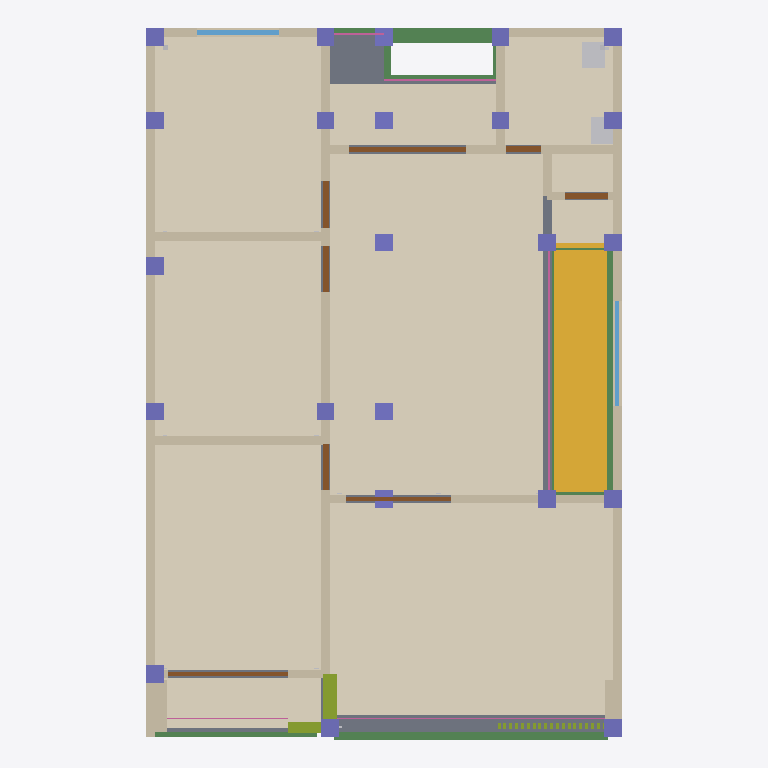
Plan cut of the same IFC building model at storey '02 Lantai 2' (level 3.60 m, cut at 5.00 m), seen from above with north up, elements coloured by IFC class: 23 columns (violet), 17 walls (beige), 11 beams (green), 10 coverings (cream), 8 doors (brown), 5 railings (pink), 2 slabs (grey), 2 members (olive), 2 other elements (light grey), 2 windows (light blue), 1 stair (yellow). Cut surfaces are drawn darker.
Extent 8.2 m × 12.2 m × 11.6 m (x, y, z). Storeys (5): 00 Fondasi at -1.05 m; 01 Lantai 1 at 0.30 m; 02 Lantai 2 at 3.60 m; 03 Dak at 6.60 m; 04 Atap at 7.65 m. Elements (489): 105 IfcBeam, 45 IfcWall, 44 IfcCovering, 41 IfcColumn, 39 IfcLightFixture, 36 IfcMember, 31 IfcOutlet, 29 IfcSlab, 23 IfcFooting, 23 IfcSwitchingDevice, 19 IfcDoor, 13 IfcWindow.

HEADER;
FILE_DESCRIPTION(('ViewDefinition[DesignTransferView]'),'2;1');
FILE_NAME('/dev/null','2026-11-21T10:47:19+08:00',(''),(''),'IfcOpenShell 0.9.0.post1','IfcOpenShell 0.9.0.post1','Nobody');
FILE_SCHEMA(('IFC4'));
ENDSEC;
DATA;
#1=IFCPROJECT('1l1XyOLH5E$Rr1E7yfkCBD',$,'GE/PNW/2026/11/015 Rumah Tinggal 2 Lantai Bpk. Rozi',$,$,$,$,(#11),#6);
#13=IFCSITE('2ByvBjEDLDzvoezwCExsTn',$,'Kejapanan, Gempol, Pasuruan',$,$,#52,$,$,$,$,$,$,$,$);
#14=IFCBUILDING('0y3Dlhj1bAhBUSMaIKJGiD',$,'Rumah Rozi 8x12',$,$,#57,$,$,$,$,$,$);
#17=IFCBUILDINGSTOREY('1nyUqredb9mf_rQ8$YfqOL',$,'00 Fondasi',$,$,#23,$,$,$,-1.05);
#24=IFCBUILDINGSTOREY('1E6QqeCh5FCQprft7P5E9g',$,'01 Lantai 1',$,$,#29,$,$,$,0.3);
#30=IFCBUILDINGSTOREY('1yofx_iav6OQDwOIZk3Jpg',$,'02 Lantai 2',$,$,#35,$,$,$,3.6);
#36=IFCBUILDINGSTOREY('0aPUqFRxz39OsAoS4rGDtr',$,'03 Dak',$,$,#41,$,$,$,6.6);
#42=IFCBUILDINGSTOREY('3hxEFWNaP7A9WqTKdIy5Gc',$,'04 Atap',$,$,#47,$,$,$,7.6499999999999995);
#12987=IFCCOVERING('0P2XV8ZoTBvf3Z6CHWYQO9',$,'Lantai R. Keluarga Lt.2',$,'Lantai granit 60x60',#12999,#12994,'COV-034',.FLOORING.);
#12899=IFCCOVERING('02baevrif1MvygHe9GVbZK',$,'Lantai Balkon depan',$,'Lantai keramik 40x40 motif kayu (teras & balkon)',#12911,#12906,'COV-032',.FLOORING.);
#12629=IFCCOVERING('3b70uiQ6TD_9JAumjXSbFs',$,'Lantai Kamar 5',$,'Lantai granit 60x60',#12641,#12636,'COV-026',.FLOORING.);
#12809=IFCCOVERING('05nLTw7Kf2Mgi9d4eSdOR5',$,'Lantai Kamar 3',$,'Lantai granit 60x60',#12821,#12816,'COV-030',.FLOORING.);
#12719=IFCCOVERING('11N31_Q3P8ph9MR1ozWzVv',$,'Lantai Kamar 4',$,'Lantai granit 60x60',#12731,#12726,'COV-028',.FLOORING.);
#6442=IFCSTAIR('1NYUdXRgP0UfNC429aiR6l',$,'Tangga beton lurus 20 x 165/220, pelat 200',$,'TG t=200 D13-200',#6454,#6449,'STA-001',.STRAIGHT_RUN_STAIR.);
#13315=IFCCOVERING('18SaWywlL2t9nu1Ic3NHYL',$,'Lantai Toilet Lt.2',$,'Lantai keramik 30x30 unpolished (KM, cuci, gudang)',#13327,#13322,'COV-041',.FLOORING.);
#13257=IFCCOVERING('0yGpt22In6nAn1r4vm2oO0',$,'Lantai Balkon belakang',$,'Lantai keramik 30x30 unpolished (KM, cuci, gudang)',#13269,#13264,'COV-040',.FLOORING.);
#12571=IFCCOVERING('09vmbPaX1AqRrZRos49_Vp',$,'Lantai Balkon kamar',$,'Lantai keramik 40x40 motif kayu (teras & balkon)',#12583,#12578,'COV-025',.FLOORING.);
#6358=IFCSLAB('31o$BiJq97$xp3pf40JWZs',$,'Pelat lantai 2 t=120',$,'S t=120: D10-200 bawah 2 arah + D10-200 atas tumpuan',#6370,#6365,'SLA-024',.FLOOR.);
#8629=IFCWALL('2IFw1dv7b60uWv$lT8gQd_',$,'Dinding bata Lt.2 as y=0.0 (0.00-12.00)',$,'Bata merah 1/2 batu plester-aci',#8641,#8636,'WAL-026',.SOLIDWALL.);
#9876=IFCSLAB('0NM$r9Y4n81gb0Akv5y0Ny',$,'Bingkai beton balkon - pita bawah',$,'Elemen fasad beton bertulang',#9888,#9883,'SLA-028',$);
#8841=IFCWALL('0qpEGoqEP5nAV7iN8cdy1D',$,'Dinding bata Lt.2 as y=8.0 (4.00-12.00)',$,'Bata merah 1/2 batu plester-aci',#8853,#8848,'WAL-029',.SOLIDWALL.);
#13077=IFCCOVERING('1rno6Uk1L4muYF0N486s5t',$,'Lantai Bordes tangga',$,'Lantai granit 60x60',#13089,#13084,'COV-036',.FLOORING.);
#9178=IFCWALL('3T8yfjOc90GvXuJw2_YZtG',$,'Dinding bata Lt.2 as y=3.0 (5.00-12.00)',$,'Bata merah 1/2 batu plester-aci',#9190,#9185,'WAL-034',.SOLIDWALL.);
#13167=IFCCOVERING('3IfieqjkTCCR9tN$smoHt8',$,'Lantai Gudang atas',$,'Lantai granit 60x60',#13179,#13174,'COV-038',.FLOORING.);
#5388=IFCBEAM('19pvOZs6T6DAwoAjHvO66T',$,'Balok B2 250x400 as x=0.0 (3.15-7.85) Lantai 2',$,'B2 250x400',#5400,#5395,'BEA-074',.BEAM.);
#9020=IFCWALL('3xfvaE4On5K8agWk2baM2G',$,'Dinding bata Lt.2 as y=3.0 (1.00-5.00)',$,'Bata merah 1/2 batu plester-aci',#9032,#9027,'WAL-031',.SOLIDWALL.);
#9977=IFCWALL('3i8Kg0$QD5Sx57i5ur1LSI',$,'Dinding samping balkon depan',$,'Sirip fasad pasangan bata',#9989,#9984,'WAL-045',.SOLIDWALL.);
#9145=IFCWALL('3LtlvlVtP98BKteGpoQwOF',$,'Dinding bata Lt.2 as x=8.5 (0.00-3.00)',$,'Bata merah 1/2 batu plester-aci',#9157,#9152,'WAL-033',.SOLIDWALL.);
#9112=IFCWALL('2I49Jq4Wj7NhEiruGSw2_m',$,'Dinding bata Lt.2 as x=5.0 (0.00-3.00)',$,'Bata merah 1/2 batu plester-aci',#9124,#9119,'WAL-032',.SOLIDWALL.);
#4332=IFCBEAM('2Yej9xHxH6K9DBsnjRt08p',$,'Balok B3 250x400 as x=12.0 (4.15-5.85) Lantai 2',$,'B3 250x400',#4344,#4339,'BEA-042',.BEAM.);
#4431=IFCBEAM('1JhhfD4Cv3GPhl4FbFdDTs',$,'Balok B3 250x400 as y=8.0 (4.15-8.25) Lantai 2',$,'B3 250x400',#4443,#4438,'BEA-045',.BEAM.);
#8931=IFCWALL('2_G467McfAZekf$8r3pAZk',$,'Dinding bata Lt.2 as x=4.0 (3.00-8.00)',$,'Bata merah 1/2 batu plester-aci',#8943,#8938,'WAL-030',.SOLIDWALL.);
#9329=IFCWALL('3gvXT_geb9NvC4MnJcLjGU',$,'Dinding bata Lt.2 as x=10.0 (3.00-8.00)',$,'Bata merah 1/2 batu plester-aci',#9341,#9336,'WAL-035',.SOLIDWALL.);
#8662=IFCWALL('0K2pRPgIX20gMvZiwvgccN',$,'Dinding bata Lt.2 as x=12.0 (0.00-3.00)',$,'Bata merah 1/2 batu plester-aci',#8674,#8669,'WAL-027',.SOLIDWALL.);
#8752=IFCWALL('2bwuuFGcb3CukSouhOEWDS',$,'Dinding bata Lt.2 as x=12.0 (6.00-8.00)',$,'Bata merah 1/2 batu plester-aci',#8764,#8759,'WAL-028',.SOLIDWALL.);
#5355=IFCBEAM('07s$4CBiX2TwK$AjFZ2SDl',$,'Balok B5 150x350 as x=0.0 (0.00-2.85) Lantai 2',$,'B5 150x350',#5367,#5362,'BEA-073',.BEAM.);
#9477=IFCWALL('16AcQVzifD5vUvn8Dy19h1',$,'Dinding bata Lt.2 as y=6.0 (10.00-12.00)',$,'Bata merah 1/2 batu plester-aci',#9489,#9484,'WAL-036',.SOLIDWALL.);
#9944=IFCWALL('2tXvUroYXA6PTaFknMedJr',$,'Sirip fasad kanan',$,'Sirip fasad pasangan bata',#9956,#9951,'WAL-044',.SOLIDWALL.);
#9841=IFCMEMBER('3Fi4NwiB5AkOfye6CVdvyM',$,'Bingkai beton balkon - tiang kiri',$,'Elemen fasad beton bertulang',#9853,#9848,'MEM-001',$);
#9911=IFCWALL('3d2TDBpKf2JR6YQmJ2cOVg',$,'Sirip fasad kiri',$,'Sirip fasad pasangan bata',#9923,#9918,'WAL-043',.SOLIDWALL.);
#9374=IFCDOOR('148pEacDz5Pwoi1Wub6dd8',$,'PJ 200x220 Lt.2 as x=10.0',$,'Aluminium hitam + kaca 6 mm',#9386,#9381,'DOO-015',$,$,.DOOR.,$,$);
#13529=IFCSANITARYTERMINAL('0A6Bo$qer5Bwth6iCGW8zN',$,'Kloset duduk Lt.2',$,$,#13541,#13536,'SAN-002',.TOILETPAN.);
#13581=IFCSANITARYTERMINAL('2KduY6TK532wSxWh$2v1_b',$,'Wastafel Lt.2',$,$,#13593,#13588,'SAN-004',.WASHHANDBASIN.);
#8585=IFCDOOR('0pcy2WzrD8JP24XQh8Loga',$,'PJ 205x254 Lt.2 as x=1.0',$,'Aluminium hitam + kaca 6 mm',#8597,#8592,'DOO-010',$,$,.DOOR.,$,$);
#5124=IFCBEAM('1sefIvmmDAbBeNgJABrMFb',$,'Balok B3 250x400 as y=6.8 (4.15-8.25) Lantai 2',$,'B3 250x400',#5136,#5131,'BEA-066',.BEAM.);
#11157=IFCRAILING('1U7WljhW5BjeI7gtqSM_1i',$,'Railing kaca void tangga',$,$,#11169,#11164,'RAI-004',.GUARDRAIL.);
#8886=IFCWINDOW('2sTRjucmf9X8u9wN9IklrF',$,'J 180x160 Lt.2 as y=8.0',$,'Aluminium hitam + kaca 6 mm',#8898,#8893,'WIN-013',$,$,.WINDOW.,$,$);
#8976=IFCDOOR('19xqSxID12sBS2KF5EFJM8',$,'PJ 180x240 Lt.2 as x=4.0',$,'Aluminium hitam + kaca 6 mm',#8988,#8983,'DOO-011',$,$,.DOOR.,$,$);
#5421=IFCBEAM('3A_V$n$wH6_9qZ87JNStFg',$,'Balok B5 150x350 as x=11.2 (4.00-6.00) Lantai 2',$,'B5 150x350',#5433,#5428,'BEA-075',.BEAM.);
#8707=IFCWINDOW('1CucMMztz84fqQHJ9VpRoi',$,'J 140x130 Lt.2 as x=12.0',$,'Aluminium hitam + kaca 6 mm',#8719,#8714,'WIN-011',$,$,.WINDOW.,$,$);
#10601=IFCMEMBER('3FGEWew5b5LP_eLhH8GdIp',$,'Strip papan kayu fasad',$,'Kayu kelas II finishing',#10613,#10608,'MEM-021',.MEMBER.);
#9602=IFCWALL('0yvIVpp8b0tOU7IEbtbJ1T',$,'Dinding bata Lt.2 as y=6.8 (9.20-10.00)',$,'Bata merah 1/2 batu plester-aci',#9614,#9609,'WAL-038',.SOLIDWALL.);
#8540=IFCWALL('0Bv4L3R4D1MhxvwasE7lBe',$,'Dinding bata Lt.2 as x=1.0 (0.00-3.00)',$,'Bata merah 1/2 batu plester-aci',#8552,#8547,'WAL-025',.SOLIDWALL.);
#2780=IFCCOLUMN('2oFu2CmB9A6PM$DiRhuXfn',$,'Kolom K1A 300x300 8D19 (3, 0) Lantai 2',$,'K1A 300x300 8D19',#2793,#2787,'COL-002',.COLUMN.);
#2847=IFCCOLUMN('05nu3jnXHCFPpXsfMqQqdy',$,'Kolom K1 300x300 8D13 (8, 0) Lantai 2',$,'K1 300x300 8D13',#2859,#2854,'COL-004',.COLUMN.);
#2913=IFCCOLUMN('1m7C1wS8XEcAT9SJqhP9o8',$,'Kolom K1 300x300 8D13 (0, 1) Lantai 2',$,'K1 300x300 8D13',#2925,#2920,'COL-006',.COLUMN.);
#3012=IFCCOLUMN('14T_jDs_f5gQ91cghfbfMd',$,'Kolom K1 300x300 8D13 (6.8, 4) Lantai 2',$,'K1 300x300 8D13',#3024,#3019,'COL-009',.COLUMN.);
#3078=IFCCOLUMN('2vi6KtiurBgh1Yej4EoaDR',$,'Kolom K1 300x300 8D13 (8, 4) Lantai 2',$,'K1 300x300 8D13',#3090,#3085,'COL-011',.COLUMN.);
#3309=IFCCOLUMN('0o3N5HT61BpAtIjTWb8uuY',$,'Kolom K1 300x300 8D13 (0, 8) Lantai 2',$,'K1 300x300 8D13',#3321,#3316,'COL-018',.COLUMN.);
#3837=IFCCOLUMN('3HSlAP5rXFsgLSIW1XpHjz',$,'Kolom K1 300x300 8D13 (0, 12) Lantai 2',$,'K1 300x300 8D13',#3849,#3844,'COL-034',.COLUMN.);
#4068=IFCCOLUMN('3nDldYfj94rgyHrndi_F8Y',$,'Kolom K1 300x300 8D13 (8, 12) Lantai 2',$,'K1 300x300 8D13',#4080,#4075,'COL-041',.COLUMN.);
#3144=IFCCOLUMN('3fjKAI9m9FhfwzB7JxMPrG',$,'Kolom K1 300x300 8D13 (0, 5.5) Lantai 2',$,'K1 300x300 8D13',#3156,#3151,'COL-013',.COLUMN.);
#3243=IFCCOLUMN('1YDVKGXaX5uQJVxAArrdSE',$,'Kolom K1 300x300 8D13 (4, 5.5) Lantai 1',$,'K1 300x300 8D13',#3255,#3250,'COL-016',.COLUMN.);
#3342=IFCCOLUMN('30_gL5k45FKxfMJbcVrdoV',$,'Kolom K1 300x300 8D13 (4, 8.4) Lantai 1',$,'K1 300x300 8D13',#3354,#3349,'COL-019',.COLUMN.);
#3408=IFCCOLUMN('2Q_Z0zzj9AnOm63cM5bejp',$,'Kolom K1 300x300 8D13 (6.8, 8.4) Lantai 2',$,'K1 300x300 8D13',#3420,#3415,'COL-021',.COLUMN.);
#3474=IFCCOLUMN('34KnQhWDb4ef3HrHpVRsYC',$,'Kolom K1 300x300 8D13 (8, 8.4) Lantai 2',$,'K1 300x300 8D13',#3486,#3481,'COL-023',.COLUMN.);
#3540=IFCCOLUMN('2$CE3E7qDDMgyvwMh$6uf2',$,'Kolom K1 300x300 8D13 (0, 10.5) Lantai 2',$,'K1 300x300 8D13',#3552,#3547,'COL-025',.COLUMN.);
#3639=IFCCOLUMN('1Fg9pPXWv0UAOHmkUqqh45',$,'Kolom K1 300x300 8D13 (4, 10.5) Lantai 1',$,'K1 300x300 8D13',#3651,#3646,'COL-028',.COLUMN.);
#3771=IFCCOLUMN('0RS7WcDL58k9EJ_dpTibxj',$,'Kolom K1 300x300 8D13 (8, 10.5) Lantai 2',$,'K1 300x300 8D13',#3783,#3778,'COL-032',.COLUMN.);
#3903=IFCCOLUMN('0YmHcMz7T3o9D25EBN3iDO',$,'Kolom K1A 300x300 8D19 (3, 12) Lantai 2',$,'K1A 300x300 8D19',#3915,#3910,'COL-036',.COLUMN.);
#3936=IFCCOLUMN('1858dQsmn1UONjITE4pTya',$,'Kolom K1 300x300 8D13 (4, 12) Lantai 1',$,'K1 300x300 8D13',#3948,#3943,'COL-037',.COLUMN.);
#4002=IFCCOLUMN('0hJvVENX94MAS6p2f_qf8L',$,'Kolom K1 300x300 8D13 (6, 12) Lantai 2',$,'K1 300x300 8D13',#4014,#4009,'COL-039',.COLUMN.);
#3210=IFCCOLUMN('1M9uRAVhv6HRIwb_06Nbvc',$,'Kolom K1A 300x300 8D19 (3, 5.5) Lantai 2',$,'K1A 300x300 8D19',#3222,#3217,'COL-015',.COLUMN.);
#3606=IFCCOLUMN('0BLhYQoiT8rwY0NEk1Rgwn',$,'Kolom K1A 300x300 8D19 (3, 10.5) Lantai 2',$,'K1A 300x300 8D19',#3618,#3613,'COL-027',.COLUMN.);
#3705=IFCCOLUMN('1ZGOyQeSn3Nv7u1QIzBKBV',$,'Kolom K1 300x300 8D13 (6, 10.5) Lantai 2',$,'K1 300x300 8D13',#3717,#3712,'COL-030',.COLUMN.);
#9282=IFCDOOR('3FUGrfm$142vFGFoyySTKA',$,'P 79x220 Lt.2 as y=3.0',$,'Pintu panel kayu',#9294,#9289,'DOO-014',$,$,.DOOR.,$,$);
#9065=IFCDOOR('3x33zAMyvFLw4TCSMy$d21',$,'P 79x220 Lt.2 as y=3.0',$,'Pintu panel kayu',#9077,#9072,'DOO-012',$,$,.DOOR.,$,$);
#9223=IFCDOOR('2cL$5udF98kOD4$1mZ3MsT',$,'P 79x220 Lt.2 as y=3.0',$,'Pintu panel kayu',#9235,#9230,'DOO-013',$,$,.DOOR.,$,$);
#11128=IFCRAILING('25mh8PNfH9ivosoa03Bthr',$,'Railing kaca balkon depan',$,$,#11140,#11135,'RAI-003',.GUARDRAIL.);
#9555=IFCDOOR('26zAq5XKzAkx2zUuiyR7ZY',$,'P 75x220 Lt.2 as x=9.2',$,'Pintu panel kayu',#9567,#9562,'DOO-017',$,$,.DOOR.,$,$);
#2946=IFCCOLUMN('3eFeAjCPH3SeC4smGEcyfF',$,'Kolom K1 300x300 8D13 (4, 4) Lantai 1',$,'K1 300x300 8D13',#2958,#2953,'COL-007',.COLUMN.);
#4596=IFCBEAM('1gwKg6yzX8_uSI0yPq1WlG',$,'Balok B3 250x400 as y=4.0 (10.65-11.85) Lantai 2',$,'B3 250x400',#4608,#4603,'BEA-050',.BEAM.);
#11186=IFCRAILING('28m8QXxJb3puQChR6YaURo',$,'Railing kaca void taman',$,$,#11198,#11193,'RAI-005',.GUARDRAIL.);
#9430=IFCDOOR('0J4vH1YJH7MwjCgt4RkhlR',$,'P 60x220 Lt.2 as x=10.0',$,'Pintu panel kayu',#9442,#9437,'DOO-016',$,$,.DOOR.,$,$);
#4299=IFCBEAM('0TPySYjuf4bB2bKGyvRC72',$,'Balok B3 250x400 as x=12.0 (3.15-3.85) Lantai 2',$,'B3 250x400',#4311,#4306,'BEA-041',.BEAM.);
#9510=IFCWALL('0vcqvakKz3dgmPGaxQp6Z4',$,'Dinding bata Lt.2 as x=9.2 (6.80-8.00)',$,'Bata merah 1/2 batu plester-aci',#9522,#9517,'WAL-037',.SOLIDWALL.);
#4695=IFCBEAM('2JBcNTxFT3KRpAquJ5cEL3',$,'Balok B3 250x400 as x=4.0 (6.95-7.85) Lantai 2',$,'B3 250x400',#4707,#4702,'BEA-053',.BEAM.);
#11097=IFCRAILING('1lr6aiPnH6svoJxJyuv_fp',$,'Railing kaca balkon kamar',$,$,#11109,#11104,'RAI-002',.GUARDRAIL.);
#11215=IFCRAILING('31C32zs0n6qB9322_JDvXJ',$,'Railing kaca balkon belakang',$,$,#11227,#11222,'RAI-006',.GUARDRAIL.);
#5058=IFCBEAM('2r9DToezn2WOkmFbu0hhob',$,'Balok B3 250x400 as y=6.0 (10.65-11.85) Lantai 2',$,'B3 250x400',#5070,#5065,'BEA-064',.BEAM.);
#5091=IFCBEAM('38UxV9S6zDBQLKfciFscK_',$,'Balok B3 250x400 as x=8.4 (6.95-7.85) Lantai 2',$,'B3 250x400',#5103,#5098,'BEA-065',.BEAM.);
ENDSEC;
